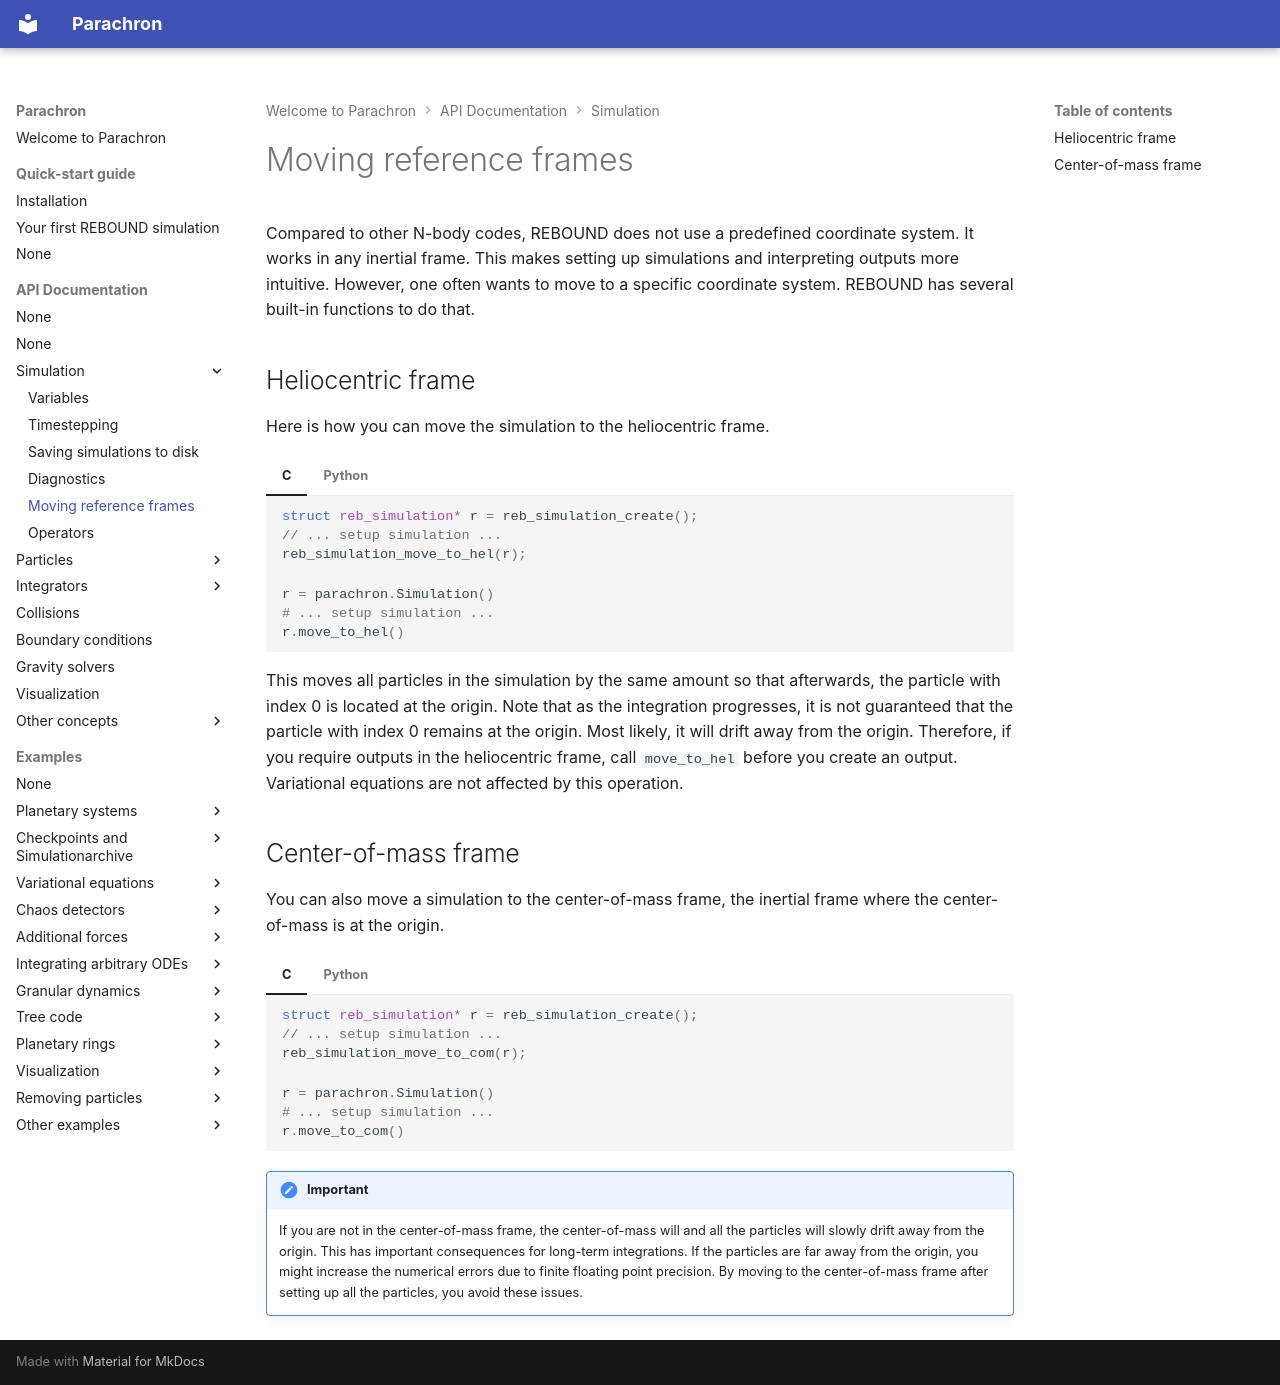

repository: hippke/parachron · page: simulation/referenceframes/index.html · generator: mkdocs

# Moving reference frames
Compared to other N-body codes, REBOUND does not use a predefined coordinate system. 
It works in any inertial frame.
This makes setting up simulations and interpreting outputs more intuitive. 
However, one often wants to move to a specific coordinate system.
REBOUND has several built-in functions to do that.

## Heliocentric frame
Here is how you can move the simulation to the heliocentric frame.
=== "C"
    ```c
    struct reb_simulation* r = reb_simulation_create();
    // ... setup simulation ...
    reb_simulation_move_to_hel(r);
    ```
=== "Python"
    ```python
    r = parachron.Simulation()
    # ... setup simulation ...
    r.move_to_hel()
    ```
This moves all particles in the simulation by the same amount so that afterwards, the particle with index 0 is located at the origin. 
Note that as the integration progresses, it is not guaranteed that the particle with index 0 remains at the origin. 
Most likely, it will drift away from the origin. 
Therefore, if you require outputs in the heliocentric frame, call `move_to_hel` before you create an output. 
Variational equations are not affected by this operation.

## Center-of-mass frame
You can also move a simulation to the center-of-mass frame, the inertial frame where the center-of-mass is at the origin. 
=== "C"
    ```c
    struct reb_simulation* r = reb_simulation_create();
    // ... setup simulation ...
    reb_simulation_move_to_com(r);
    ```
=== "Python"
    ```python
    r = parachron.Simulation()
    # ... setup simulation ...
    r.move_to_com()
    ```
!!! Important
    If you are not in the center-of-mass frame, the center-of-mass will and all the particles will slowly drift away from the origin. 
    This has important consequences for long-term integrations. 
    If the particles are far away from the origin, you might increase the numerical errors due to finite floating point precision. 
    By moving to the center-of-mass frame after setting up all the particles, you avoid these issues.
